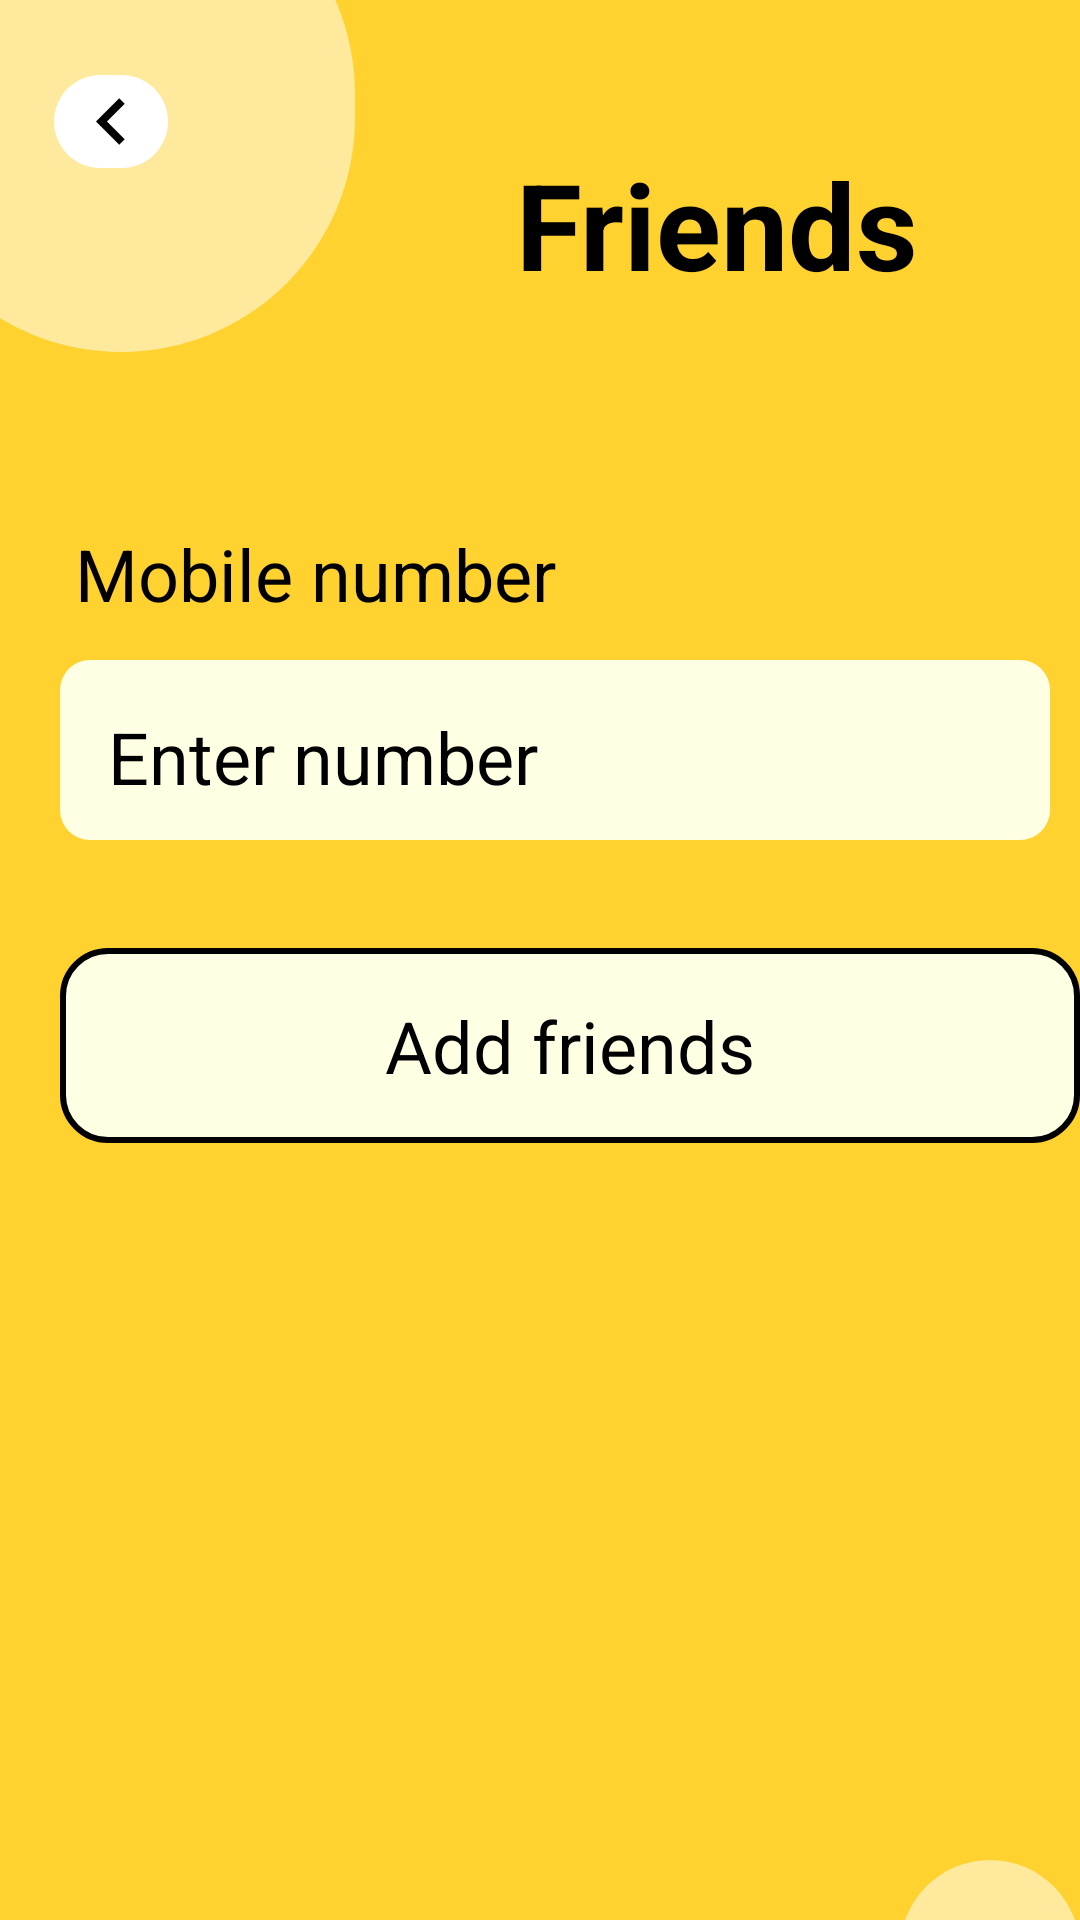

Layout XML and referenced resources for this Android screen:
<!-- AndroidManifest.xml: application theme Theme.Expo -->
<!-- res/layout/activity_friends.xml -->
<RelativeLayout xmlns:android="http://schemas.android.com/apk/res/android"
    android:layout_width="match_parent"
    android:layout_height="match_parent"
    android:background="#FFD230">

    
    <View
        android:id="@+id/circle_top_left"
        android:layout_width="78dp"
        android:layout_height="79dp"
        android:layout_marginLeft="25dp"
        android:layout_marginTop="29dp"
        android:background="@drawable/circle_white" />

    
    <View
        android:id="@+id/arrow"
        android:layout_width="38dp"
        android:layout_height="31dp"
        android:layout_marginLeft="25dp"
        android:layout_marginTop="33dp"
        android:background="@drawable/arrow_black" />

    
    <View
        android:id="@+id/large_circle_back"
        android:layout_width="147dp"
        android:layout_height="152dp"
        android:layout_marginLeft="-40dp"
        android:layout_marginTop="-40dp"
        android:background="@drawable/circle_large_yellow" />

    
    <View
        android:id="@+id/large_circle_front"
        android:layout_width="156dp"
        android:layout_height="164dp"
        android:layout_marginLeft="-38dp"
        android:layout_marginTop="-47dp"
        android:background="@drawable/circle_large_light_yellow" />

    <ImageView
        android:id="@+id/arrow_icon"
        android:layout_width="38dp"
        android:layout_height="31dp"
        android:layout_marginStart="18dp"
        android:layout_marginTop="25dp"
        android:background="@drawable/circle_white"
        android:src="@drawable/arrow_icon" />

    <TextView
        android:id="@+id/title"
        android:layout_width="wrap_content"
        android:layout_height="wrap_content"
        android:layout_marginLeft="172dp"
        android:layout_marginTop="48dp"
        android:text="Friends"
        android:textColor="#000000"
        android:textSize="40sp"
        android:textStyle="bold" />

    
    <TextView
        android:id="@+id/mobile_number_label"
        android:layout_width="wrap_content"
        android:layout_height="wrap_content"
        android:layout_marginLeft="25dp"
        android:layout_marginTop="175dp"
        android:text="Mobile number"
        android:textColor="#000000"
        android:textSize="24sp" />

    
    <RelativeLayout
        android:id="@+id/enter_number_box"
        android:layout_width="330dp"
        android:layout_height="60dp"
        android:layout_marginLeft="20dp"
        android:layout_marginTop="220dp"
        android:background="@drawable/box_background"
        android:padding="16dp">

        <TextView
            android:id="@+id/enter_number_text"
            android:layout_width="wrap_content"
            android:layout_height="wrap_content"
            android:text="Enter number"
            android:textColor="#000000"
            android:textSize="24sp" />
    </RelativeLayout>

    
    <RelativeLayout
        android:id="@+id/add_friends_button"
        android:layout_width="342dp"
        android:layout_height="65dp"
        android:layout_marginLeft="20dp"
        android:layout_marginTop="316dp"
        android:background="@drawable/button_background">

        <TextView
            android:id="@+id/add_friends_text"
            android:layout_width="wrap_content"
            android:layout_height="wrap_content"
            android:layout_centerInParent="true"
            android:text="Add friends"
            android:textColor="#000000"
            android:textSize="24sp" />
    </RelativeLayout>

    <View
        android:id="@+id/bottom_right_circle_light_yellow"
        android:layout_width="142dp"
        android:layout_height="140dp"
        android:layout_marginStart="300dp"
        android:layout_marginLeft="220dp"
        android:layout_marginTop="620dp"
        android:layout_marginBottom="-100dp"
        android:background="@drawable/circle_large_light_yellow" />
</RelativeLayout>
<!-- resources referenced by this layout -->
<resources>
  <!-- drawable arrow_icon (drawable) -->
  <vector xmlns:android="http://schemas.android.com/apk/res/android"
      android:width="24dp"
      android:height="24dp"
      android:viewportWidth="24"
      android:radius="15dp"
      android:viewportHeight="24">
  
      <path
          android:fillColor="#000000"
          android:pathData="M15.41,16.59L10.83,12l4.58,-4.59L14,6l-6,6 6,6z" />
  </vector>
  <!-- drawable box_background (drawable) -->
  <shape xmlns:android="http://schemas.android.com/apk/res/android">
      <solid android:color="#FFFFE4" />
      <corners android:radius="10dp" />
  </shape>
  <!-- drawable button_background (drawable) -->
  <shape xmlns:android="http://schemas.android.com/apk/res/android">
      <solid android:color="#FFFFE4" />
      <corners android:radius="15dp" />
      <stroke android:width="2dp" android:color="#000000" />
  </shape>
  <!-- drawable circle_large_light_yellow (drawable) -->
  <shape xmlns:android="http://schemas.android.com/apk/res/android">
      <solid android:color="#FFE99C"/>
      <corners android:radius="100dp" android:bottomRightRadius="100dp" android:topLeftRadius="100dp" android:topRightRadius="100dp"/>
  </shape>
  <!-- drawable circle_large_yellow (drawable) -->
  <shape xmlns:android="http://schemas.android.com/apk/res/android">
      <solid android:color="#FFD230" />
      <corners android:radius="100dp" />
  </shape>
  <!-- drawable circle_white (drawable) -->
  <shape xmlns:android="http://schemas.android.com/apk/res/android">
      <solid android:color="#FFFFFF" />
      <corners android:radius="38dp" />
  </shape>
  <style name="Theme.Expo" parent="Base.Theme.Expo" />
  <style name="Base.Theme.Expo" parent="Theme.AppCompat.DayNight.NoActionBar">
          
          
      </style>
</resources>
